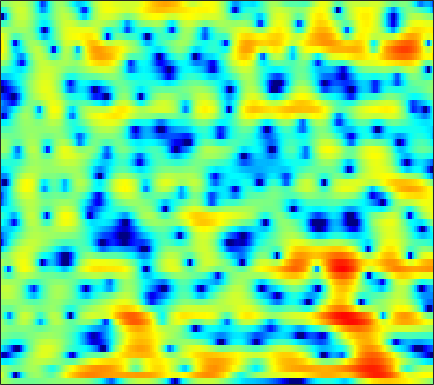

The file beside this chart, header and first rows:
1.568, 1.3041, 0.93884, 0.56926, 0.29637, -0.04349, -0.33995, -0.52564, -0.71349, -0.83569, -0.89176, -0.89509, -0.85875, -0.78861, -0.72518, -0.63748, -0.53752, -0.46515, -0.35666, -0.25876, -0.15837, -0.081625, 0.0088862, 0.093686
3.257, 2.236, 0.5536, -1.647, -3.823, -7.982, -15.89, -26.04, -12, -6.811, -3.864, -2.356, -0.9187, 0.04774, 0.5342, 0.9167, 1.032, 0.9625, 0.6782, 0.211, -0.3862, -0.8549, -1.373, -1.544
1.529, 1.102, 0.5261, -0.02455, -0.3857, -0.7436, -0.9026, -0.8781, -0.6722, -0.303, 0.1499, 0.495, 0.9097, 1.226, 1.371, 1.417, 1.275, 1.038, 0.5335, -0.1879, -1.118, -1.914, -2.979, -3.754
-4.936, -5.385, -5.621, -5.416, -5.05, -4.366, -3.565, -2.936, -2.106, -1.301, -0.5421, -0.01795, 0.6195, 1.162, 1.499, 1.847, 2.081, 2.184, 2.224, 2.156, 1.999, 1.837, 1.573, 1.273
-14.96, -18.39, -17.82, -14.2, -12.11, -10.04, -8.439, -7.362, -5.955, -4.542, -3.139, -2.12, -0.8528, 0.2813, 1.022, 1.871, 2.554, 2.957, 3.35, 3.574, 3.635, 3.58, 3.372, 3
-5.375, -6.293, -7.544, -8.959, -10.29, -12.85, -17.44, -25.5, -22.75, -13.38, -8.669, -6.174, -3.634, -1.683, -0.5013, 0.7763, 1.775, 2.368, 2.977, 3.388, 3.618, 3.68, 3.626, 3.418
-1.682, -2.177, -2.847, -3.522, -4, -4.554, -4.927, -5.026, -4.844, -4.309, -3.516, -2.825, -1.874, -0.959, -0.3218, 0.4398, 1.087, 1.49, 1.922, 2.237, 2.442, 2.52, 2.526, 2.426
0.08911, -0.1615, -0.4897, -0.7806, -0.9603, -1.146, -1.257, -1.29, -1.253, -1.137, -0.9601, -0.795, -0.5542, -0.3059, -0.1225, 0.1139, 0.3318, 0.481, 0.66, 0.8202, 0.9568, 1.032, 1.089, 1.089
1.029, 0.7328, 0.3815, 0.11, -0.02374, -0.103, -0.07693, -0.0161, 0.08931, 0.181, 0.2307, 0.2185, 0.1207, -0.0649, -0.2577, -0.5648, -0.8578, -1.023, -1.109, -1.009, -0.7332, -0.4577, -0.07051, 0.2745
1.228, 0.2791, -1.044, -2.072, -2.316, -1.811, -0.7368, 0.1292, 1.126, 1.809, 2.153, 2.179, 1.887, 1.183, 0.3308, -1.33, -3.733, -6.042, -8.739, -7.543, -4.38, -2.388, -0.4404, 0.8413
-0.1529, -1.708, -4.718, -8.871, -10.3, -6.665, -2.956, -0.9928, 0.8429, 2.004, 2.65, 2.839, 2.727, 2.232, 1.617, 0.4773, -0.9546, -2.033, -2.932, -2.614, -1.35, -0.2843, 0.9405, 1.754
-0.4241, -0.5933, -0.8677, -1.049, -1.052, -0.8316, -0.4094, -0.04709, 0.389, 0.7155, 0.8976, 0.9396, 0.8745, 0.686, 0.5006, 0.2324, -0.01598, -0.1345, -0.157, -0.05134, 0.1599, 0.3539, 0.6101, 0.7767
0.4925, 0.6605, 0.7928, 0.8592, 0.8687, 0.8338, 0.7518, 0.6544, 0.4533, 0.1758, -0.1862, -0.4946, -0.9167, -1.306, -1.532, -1.691, -1.656, -1.511, -1.2, -0.7957, -0.3672, -0.0615, 0.2833, 0.5403
1.827, 2.015, 2.159, 2.174, 2.11, 1.913, 1.56, 1.198, 0.564, -0.2811, -1.38, -2.389, -3.983, -5.754, -6.967, -7.717, -6.966, -5.799, -4.121, -2.623, -1.384, -0.6231, 0.1636, 0.7336
2.308, 2.441, 2.511, 2.465, 2.363, 2.125, 1.76, 1.374, 0.6769, -0.2811, -1.58, -2.861, -5.113, -8.201, -11.19, -13.91, -11.03, -8.22, -5.315, -3.23, -1.715, -0.8504, 0.04188, 0.6763
1.627, 1.53, 1.373, 1.242, 1.173, 1.119, 1.078, 1.005, 0.8138, 0.4735, -0.02469, -0.4976, -1.233, -1.967, -2.413, -2.749, -2.71, -2.49, -2.027, -1.464, -0.9322, -0.5866, -0.2034, 0.09675
0.6049, -0.3592, -1.66, -2.45, -2.397, -1.528, -0.3431, 0.4874, 1.352, 1.897, 2.134, 2.154, 1.986, 1.65, 1.33, 0.8511, 0.3807, 0.07399, -0.2707, -0.5261, -0.6617, -0.6984, -0.7315, -0.7828
0.8569, -1.275, -5.614, -12.53, -10.75, -4.268, -0.4793, 1.359, 3.026, 4.039, 4.533, 4.623, 4.42, 3.851, 3.199, 2.024, 0.5264, -0.7081, -2.347, -3.53, -3.886, -3.684, -3.296, -3.174
1.838, 1.293, 0.7106, 0.5229, 0.7009, 1.342, 2.248, 2.941, 3.716, 4.23, 4.445, 4.367, 3.938, 3.087, 2.129, 0.3308, -2.312, -5.123, -10.87, -21.7, -14.23, -10.4, -8.066, -7.336
-0.5562, -0.3562, 0.04638, 0.573, 1.038, 1.711, 2.363, 2.825, 3.331, 3.671, 3.812, 3.762, 3.452, 2.866, 2.232, 1.139, -0.2258, -1.344, -2.791, -3.965, -4.659, -4.973, -5.458, -6.169
-7.185, -5.898, -4.149, -2.558, -1.489, -0.2369, 0.8107, 1.465, 2.182, 2.723, 3.069, 3.213, 3.241, 3.088, 2.862, 2.434, 1.905, 1.439, 0.7808, 0.1261, -0.55, -1.051, -1.757, -2.591
-15.59, -11.96, -8.539, -6.018, -4.514, -2.892, -1.548, -0.7062, 0.242, 1.011, 1.607, 1.954, 2.287, 2.47, 2.517, 2.467, 2.319, 2.145, 1.854, 1.518, 1.122, 0.8049, 0.3735, -0.0989
-11.39, -10.11, -8.433, -6.925, -5.892, -4.66, -3.536, -2.741, -1.737, -0.8283, -0.0122, 0.5119, 1.084, 1.508, 1.732, 1.902, 1.938, 1.908, 1.802, 1.635, 1.468, 1.328, 1.155, 1.021
-7.746, -7.461, -7.175, -6.966, -6.836, -6.523, -5.918, -5.199, -3.978, -2.627, -1.355, -0.5144, 0.3954, 1.052, 1.375, 1.606, 1.626, 1.528, 1.295, 1.026, 0.8171, 0.7552, 0.8093, 1.025
-4.351, -4.852, -5.858, -7.405, -9.181, -12.58, -15.27, -12.64, -7.839, -4.284, -1.777, -0.402, 0.9258, 1.747, 2.058, 2.11, 1.759, 1.218, 0.1593, -1.157, -2.442, -2.886, -2.381, -1.009
-2.834, -3.357, -4.217, -5.314, -6.301, -7.726, -8.102, -7.115, -4.778, -2.405, -0.4404, 0.6903, 1.769, 2.388, 2.565, 2.367, 1.672, 0.7622, -1.115, -4.168, -9.525, -15.68, -10.12, -4.274
-5.377, -5.266, -4.963, -4.614, -4.294, -3.769, -3.082, -2.447, -1.493, -0.4747, 0.4408, 1.041, 1.626, 1.94, 1.988, 1.805, 1.325, 0.8111, -0.06619, -0.999, -1.782, -2.053, -1.815, -1.057
-11.79, -9.83, -7.584, -5.754, -4.607, -3.207, -2.009, -1.195, -0.2188, 0.6173, 1.294, 1.673, 2.012, 2.137, 2.084, 1.862, 1.478, 1.114, 0.6042, 0.1417, -0.1802, -0.3175, -0.3235, -0.1542
-12.82, -10.55, -7.97, -5.757, -4.295, -2.554, -1.027, -0.02216, 1.137, 2.031, 2.698, 3.009, 3.195, 3.114, 2.877, 2.324, 1.554, 0.8622, -0.07337, -0.9016, -1.351, -1.436, -1.292, -1.003
-8.965, -8.695, -7.617, -5.817, -4.194, -2.081, -0.1459, 1.119, 2.523, 3.587, 4.306, 4.629, 4.739, 4.467, 4.004, 2.948, 1.357, -0.3005, -3.317, -7.199, -9.284, -7.534, -4.636, -2.779
-13.58, -18.66, -21.1, -11.65, -7.567, -3.795, -1.052, 0.5376, 2.179, 3.394, 4.208, 4.583, 4.768, 4.575, 4.166, 3.252, 1.835, 0.4073, -2.002, -4.632, -5.812, -5.076, -3.317, -1.988
-9.348, -9.778, -9.389, -7.773, -6.173, -4.104, -2.248, -1.061, 0.2593, 1.297, 2.075, 2.478, 2.796, 2.871, 2.759, 2.429, 1.89, 1.406, 0.7401, 0.1723, -0.1995, -0.2892, -0.2529, -0.1331
-5.876, -5.689, -5.317, -4.76, -4.259, -3.482, -2.674, -2.069, -1.279, -0.5423, 0.1189, 0.5442, 0.9912, 1.298, 1.43, 1.476, 1.399, 1.286, 1.09, 0.9076, 0.7492, 0.6925, 0.6638, 0.7019
-3.724, -3.571, -3.467, -3.463, -3.511, -3.55, -3.529, -3.391, -2.984, -2.326, -1.525, -0.8996, -0.1419, 0.4476, 0.7706, 1.011, 1.089, 1.04, 0.8866, 0.6927, 0.5503, 0.5023, 0.5629, 0.757
-1.1, -1.127, -1.458, -2.17, -2.969, -4.498, -6.427, -7.767, -7.985, -6.015, -3.567, -2.017, -0.4171, 0.6636, 1.162, 1.474, 1.39, 1.101, 0.4616, -0.3846, -1.171, -1.532, -1.399, -0.6282
1.309, 1.168, 0.6511, -0.3012, -1.37, -3.457, -6.571, -9.536, -10.62, -6.645, -3.132, -1.225, 0.5418, 1.636, 2.079, 2.213, 1.796, 1.104, -0.4664, -3.069, -7.678, -14, -12.91, -5.475
0.9914, 0.8927, 0.6049, 0.1492, -0.289, -0.9126, -1.495, -1.758, -1.726, -1.232, -0.4565, 0.1567, 0.863, 1.342, 1.526, 1.479, 1.107, 0.5818, -0.4511, -1.803, -3.257, -4.004, -3.897, -2.665
-0.3648, -0.4115, -0.4888, -0.5684, -0.6216, -0.66, -0.6298, -0.5559, -0.38, -0.1194, 0.1935, 0.419, 0.6856, 0.8673, 0.9244, 0.8896, 0.7337, 0.5392, 0.223, -0.1194, -0.3884, -0.4929, -0.4706, -0.2713
-2.052, -2.127, -2.103, -1.936, -1.728, -1.398, -1.007, -0.7079, -0.3176, 0.03415, 0.3233, 0.5006, 0.6671, 0.7537, 0.7633, 0.7368, 0.6622, 0.6123, 0.5665, 0.5612, 0.6111, 0.6721, 0.7669, 0.8456
-5.148, -5.479, -5.314, -4.591, -3.836, -2.796, -1.816, -1.16, -0.4084, 0.1782, 0.5826, 0.7793, 0.8746, 0.8029, 0.6523, 0.3906, 0.136, 0.03811, 0.09598, 0.4003, 0.8555, 1.226, 1.666, 1.96
-13.48, -18.07, -14.43, -9.439, -6.978, -4.536, -2.758, -1.683, -0.5235, 0.3619, 0.9738, 1.222, 1.233, 0.822, 0.2217, -1.037, -2.651, -3.75, -3.907, -2.238, -0.1518, 1.203, 2.566, 3.42
-9.606, -10.85, -10.78, -9.502, -8.321, -6.838, -5.383, -4.247, -2.767, -1.403, -0.3093, 0.2434, 0.5808, 0.3427, -0.2977, -2.003, -5.095, -8.664, -10.2, -4.678, -0.645, 1.347, 3.152, 4.221
-8.731, -9.706, -10.93, -12.15, -13.11, -14.38, -14.06, -12.19, -8.858, -5.902, -3.642, -2.342, -1.11, -0.3767, -0.1314, -0.07131, -0.163, -0.1556, 0.1901, 0.9846, 1.986, 2.71, 3.481, 3.941
-11.91, -12.76, -13.83, -15.08, -16.55, -19.3, -20.41, -16.83, -11.75, -7.968, -5.137, -3.486, -1.756, -0.4665, 0.2885, 1.082, 1.698, 2.092, 2.577, 3.002, 3.37, 3.588, 3.726, 3.663
-21.28, -20.16, -16.97, -14.78, -13.67, -12.35, -10.94, -9.683, -7.752, -5.794, -3.964, -2.716, -1.255, -0.008773, 0.7986, 1.696, 2.433, 2.885, 3.362, 3.696, 3.881, 3.903, 3.77, 3.423
-16, -15.54, -13.55, -11.56, -10.24, -8.836, -7.522, -6.582, -5.353, -4.13, -2.91, -2.013, -0.8832, 0.1752, 0.8898, 1.742, 2.456, 2.899, 3.352, 3.659, 3.789, 3.761, 3.562, 3.152
-7.029, -7.173, -7.086, -6.788, -6.499, -6.064, -5.598, -5.222, -4.669, -3.994, -3.172, -2.49, -1.495, -0.4948, 0.2301, 1.125, 1.889, 2.365, 2.859, 3.178, 3.326, 3.335, 3.191, 2.877
-2.383, -2.697, -3.124, -3.577, -3.975, -4.508, -5.112, -5.555, -5.989, -6.034, -5.521, -4.754, -3.409, -1.974, -0.9474, 0.2507, 1.238, 1.815, 2.387, 2.727, 2.885, 2.898, 2.788, 2.573
1.263, 0.7435, -0.1053, -1.139, -2.088, -3.561, -5.439, -7.259, -10.52, -14.7, -14.32, -10.52, -6.364, -3.373, -1.686, 0.003297, 1.196, 1.817, 2.335, 2.542, 2.501, 2.334, 2.012, 1.677
4.183, 3.448, 2.217, 0.7261, -0.5039, -2.351, -4.279, -5.854, -8.006, -9.582, -9.05, -7.209, -4.343, -1.923, -0.4902, 0.9579, 1.872, 2.276, 2.421, 2.191, 1.531, 0.7606, -0.5312, -1.911
5.657, 4.669, 2.983, 0.8584, -0.9764, -3.673, -6.037, -6.798, -6.349, -5.015, -3.517, -2.35, -0.9132, 0.3562, 1.134, 1.828, 2.184, 2.207, 1.913, 1.202, 0.01218, -1.267, -3.902, -8.622
5.593, 4.524, 2.709, 0.2631, -2.141, -6.753, -14.4, -15.99, -8.782, -4.771, -2.32, -1.062, 0.136, 0.8882, 1.168, 1.226, 0.9753, 0.5761, -0.111, -0.9578, -1.799, -2.385, -3.087, -3.568
4.445, 3.695, 2.567, 1.284, 0.2452, -1.059, -2.012, -2.227, -1.874, -1.121, -0.3542, 0.09391, 0.4552, 0.4473, 0.1828, -0.4959, -1.672, -2.864, -4.853, -6.886, -7.878, -7.461, -5.846, -4.058
2.247, 1.853, 1.425, 1.134, 0.9537, 0.8372, 0.8063, 0.8574, 0.9852, 1.108, 1.18, 1.152, 0.9067, 0.3868, -0.2087, -1.377, -3.075, -4.813, -8.124, -13.4, -18.62, -13.97, -8.479, -5.057
-2.555, -2.788, -2.303, -1.315, -0.5086, 0.4118, 1.153, 1.551, 1.913, 2.088, 2.067, 1.913, 1.509, 0.8846, 0.2595, -0.7935, -2.019, -3.025, -4.35, -5.329, -5.62, -5.275, -4.178, -2.769
-17.35, -21.12, -8.926, -4.254, -2.094, -0.1381, 1.165, 1.831, 2.398, 2.67, 2.655, 2.467, 2.015, 1.32, 0.6508, -0.3981, -1.566, -2.426, -3.404, -3.978, -3.98, -3.586, -2.723, -1.633
-3.8, -3.869, -2.936, -1.444, -0.3464, 0.9042, 1.837, 2.357, 2.798, 2.962, 2.866, 2.625, 2.066, 1.211, 0.3596, -1.089, -2.965, -4.697, -7.314, -9.441, -8.878, -7.039, -4.5, -2.401
0.1059, 0.1095, 0.343, 0.7392, 1.113, 1.599, 2.017, 2.253, 2.442, 2.449, 2.28, 2.027, 1.48, 0.6816, -0.1288, -1.538, -3.478, -5.434, -8.951, -12.9, -11.48, -8.255, -4.843, -2.446
